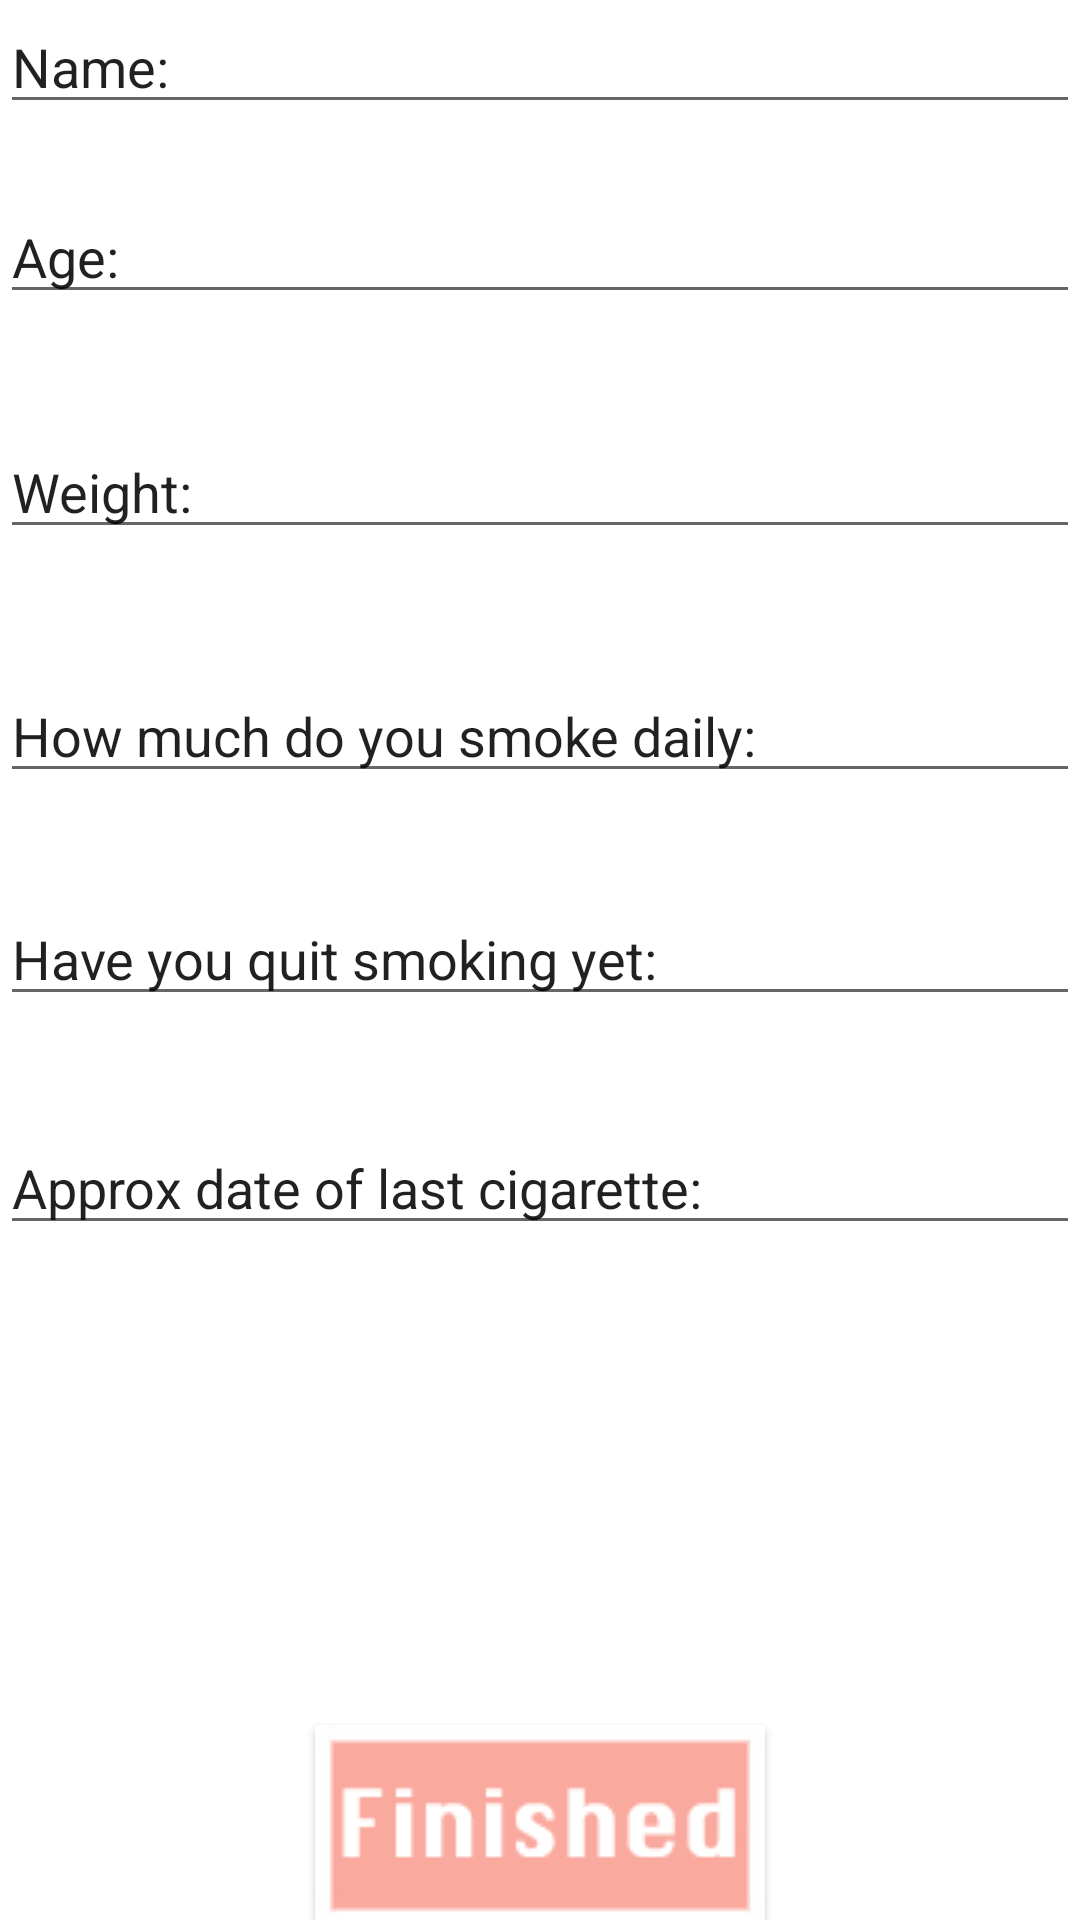

Layout XML and referenced resources for this Android screen:
<!-- AndroidManifest.xml: application theme AppTheme -->
<!-- res/layout/start.xml -->
<?xml version="1.0" encoding="utf-8"?>
<RelativeLayout xmlns:android="http://schemas.android.com/apk/res/android"
    android:orientation="vertical" android:layout_width="match_parent"
    android:layout_height="match_parent"
    android:descendantFocusability="beforeDescendants"
    android:focusable="true"
    android:focusableInTouchMode="true">

    <Button
        android:id="@+id/finsh"
        android:layout_width="wrap_content"
        android:layout_height="wrap_content"
        android:layout_alignParentBottom="true"
        android:layout_centerHorizontal="true"
        android:background="@drawable/vapegate_button_finished" />

    <EditText
        android:id="@+id/name"
        android:layout_width="wrap_content"
        android:layout_height="wrap_content"
        android:layout_alignParentStart="true"
        android:layout_alignParentTop="true"
        android:ems="10"
        android:inputType="textPersonName"
        android:text="Name: "
        android:layout_alignParentEnd="true" />

    <EditText
        android:id="@+id/age"
        android:layout_width="wrap_content"
        android:layout_height="wrap_content"
        android:layout_alignParentStart="true"
        android:layout_below="@+id/name"
        android:layout_marginTop="22dp"
        android:ems="10"
        android:inputType="number"
        android:text="Age: "
        android:layout_alignParentEnd="true" />

    <EditText
        android:id="@+id/daily"
        android:layout_width="wrap_content"
        android:layout_height="wrap_content"
        android:layout_marginTop="40dp"
        android:ems="10"
        android:inputType="number"
        android:text="How much do you smoke daily: "
        android:layout_below="@+id/weight"
        android:layout_alignParentStart="true"
        android:layout_alignParentEnd="true" />

    <EditText
        android:id="@+id/hasQuit"
        android:layout_width="wrap_content"
        android:layout_height="wrap_content"
        android:layout_alignParentStart="true"
        android:layout_below="@+id/daily"
        android:layout_marginTop="33dp"
        android:ems="10"
        android:inputType="textPersonName"
        android:text="Have you quit smoking yet: "
        android:layout_alignParentEnd="true" />

    <EditText
        android:id="@+id/lastCig"
        android:layout_width="wrap_content"
        android:layout_height="wrap_content"
        android:layout_alignParentEnd="true"
        android:layout_alignParentStart="true"
        android:layout_below="@+id/hasQuit"
        android:layout_marginTop="35dp"
        android:ems="10"
        android:inputType="date"
        android:text="Approx date of last cigarette: " />

    <EditText
        android:id="@+id/weight"
        android:layout_width="wrap_content"
        android:layout_height="wrap_content"
        android:layout_alignParentEnd="true"
        android:layout_alignParentStart="true"
        android:layout_below="@+id/age"
        android:layout_marginTop="37dp"
        android:ems="10"
        android:inputType="number"
        android:text="Weight: " />

</RelativeLayout>
<!-- resources referenced by this layout -->
<resources>
  <!-- drawable vapegate_button_finished: png bitmap (drawable, 2195 bytes) -->
  <style name="AppTheme" parent="Theme.AppCompat.Light.NoActionBar">
          
          <item name="colorPrimary">@color/colorPrimaryDark</item>
          <item name="colorPrimaryDark">@color/colorPrimaryDark</item>
          <item name="colorAccent">@color/colorPrimaryDark</item>
          <item name="android:windowBackground">@android:color/background_light</item>
      </style>
  <color name="colorPrimaryDark">#db4425</color>
</resources>
